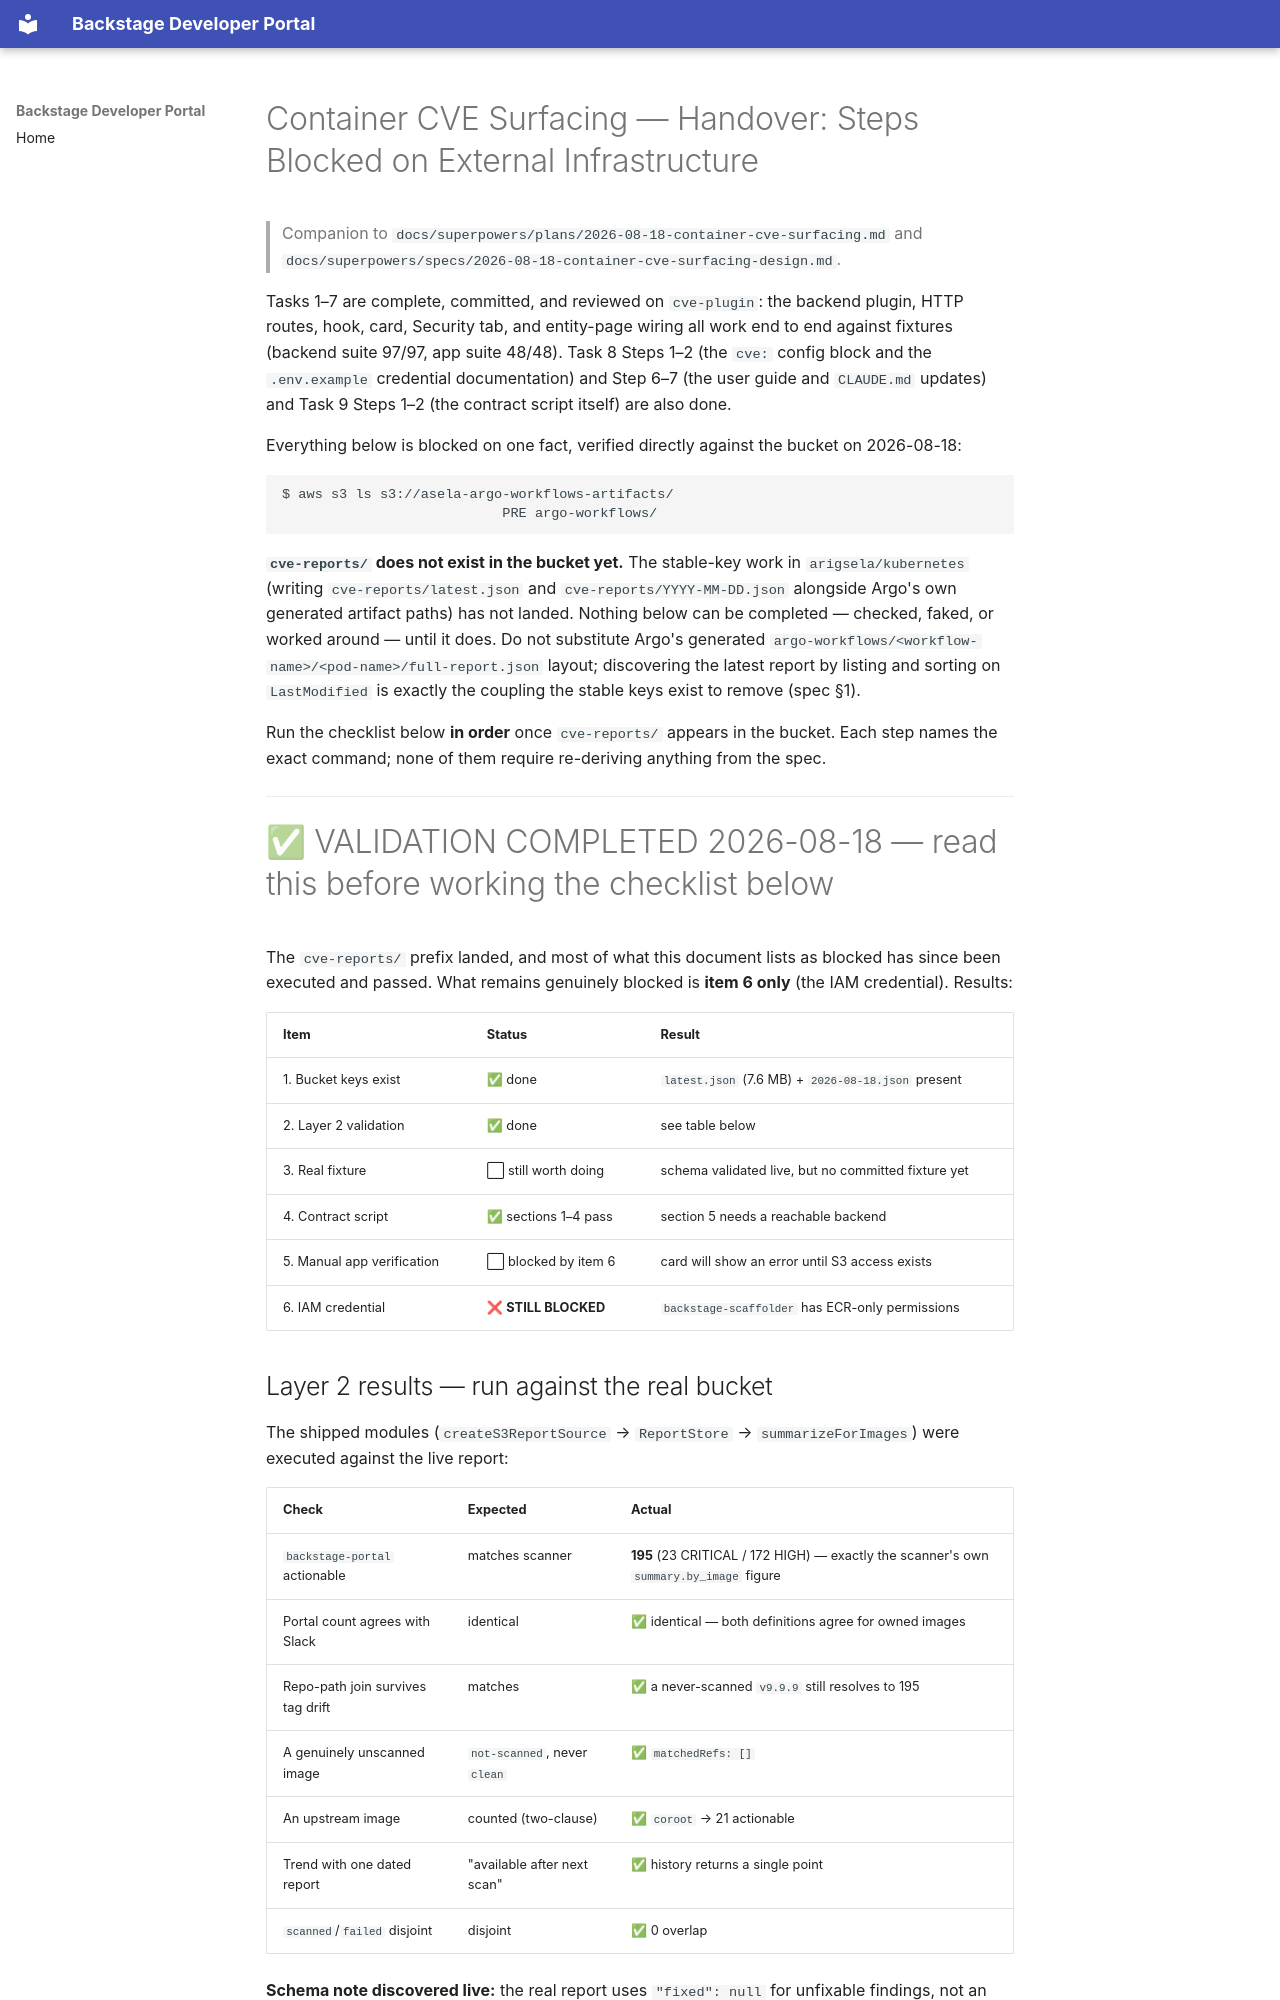

repository: arigsela/backstage · page: superpowers/plans/2026-08-18-container-cve-surfacing-HANDOVER/index.html · generator: mkdocs

# Container CVE Surfacing — Handover: Steps Blocked on External Infrastructure

> Companion to `docs/superpowers/plans/2026-08-18-container-cve-surfacing.md`
> and `docs/superpowers/specs/2026-08-18-container-cve-surfacing-design.md`.

Tasks 1–7 are complete, committed, and reviewed on `cve-plugin`: the backend
plugin, HTTP routes, hook, card, Security tab, and entity-page wiring all
work end to end against fixtures (backend suite 97/97, app suite 48/48).
Task 8 Steps 1–2 (the `cve:` config block and the `.env.example` credential
documentation) and Step 6–7 (the user guide and `CLAUDE.md` updates) and Task
9 Steps 1–2 (the contract script itself) are also done.

Everything below is blocked on one fact, verified directly against the
bucket on 2026-08-18:

```
$ aws s3 ls s3://asela-argo-workflows-artifacts/
                           PRE argo-workflows/
```

**`cve-reports/` does not exist in the bucket yet.** The stable-key work in
`arigsela/kubernetes` (writing `cve-reports/latest.json` and
`cve-reports/YYYY-MM-DD.json` alongside Argo's own generated artifact paths)
has not landed. Nothing below can be completed — checked, faked, or worked
around — until it does. Do not substitute Argo's generated
`argo-workflows/<workflow-name>/<pod-name>/full-report.json` layout; discovering
the latest report by listing and sorting on `LastModified` is exactly the
coupling the stable keys exist to remove (spec §1).

Run the checklist below **in order** once `cve-reports/` appears in the
bucket. Each step names the exact command; none of them require re-deriving
anything from the spec.

---

# ✅ VALIDATION COMPLETED 2026-08-18 — read this before working the checklist below

The `cve-reports/` prefix landed, and most of what this document lists as blocked
has since been executed and passed. What remains genuinely blocked is **item 6
only** (the IAM credential). Results:

| Item | Status | Result |
|---|---|---|
| 1. Bucket keys exist | ✅ done | `latest.json` (7.6 MB) + `2026-08-18.json` present |
| 2. Layer 2 validation | ✅ done | see table below |
| 3. Real fixture | ⬜ still worth doing | schema validated live, but no committed fixture yet |
| 4. Contract script | ✅ sections 1–4 pass | section 5 needs a reachable backend |
| 5. Manual app verification | ⬜ blocked by item 6 | card will show an error until S3 access exists |
| 6. IAM credential | ❌ **STILL BLOCKED** | `backstage-scaffolder` has ECR-only permissions |

## Layer 2 results — run against the real bucket

The shipped modules (`createS3ReportSource` → `ReportStore` → `summarizeForImages`)
were executed against the live report:

| Check | Expected | Actual |
|---|---|---|
| `backstage-portal` actionable | matches scanner | **195** (23 CRITICAL / 172 HIGH) — exactly the scanner's own `summary.by_image` figure |
| Portal count agrees with Slack | identical | ✅ identical — both definitions agree for owned images |
| Repo-path join survives tag drift | matches | ✅ a never-scanned `v9.9.9` still resolves to 195 |
| A genuinely unscanned image | `not-scanned`, never `clean` | ✅ `matchedRefs: []` |
| An upstream image | counted (two-clause) | ✅ `coroot` → 21 actionable |
| Trend with one dated report | "available after next scan" | ✅ history returns a single point |
| `scanned`/`failed` disjoint | disjoint | ✅ 0 overlap |

**Schema note discovered live:** the real report uses `"fixed": null` for
unfixable findings, not an absent or empty-string field, and carries two extra
top-level keys (`generated`, `summary`). `isActionable` handles `null` correctly
(it is falsy) and `assertRawReport` tolerates extra keys, so no code change was
needed — but `RawReport.fixed` is typed `string | undefined` and reality is
`string | null`. Worth widening the type for accuracy.

**Estate-wide divergence, now measured:** ours 3,618 vs the scanner's 382 — about
9.5×, larger than spec §5 implied. The gap is entirely upstream images no
component owns; per-component the two definitions agree exactly.

---
